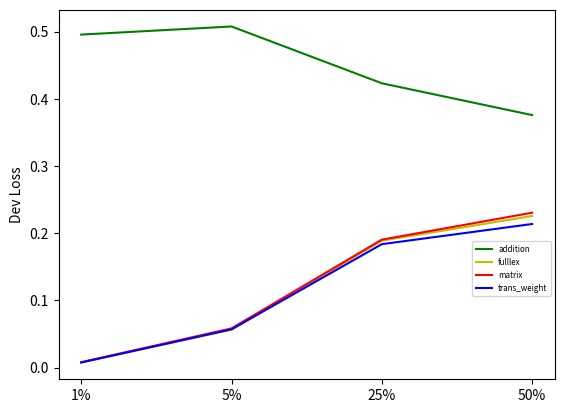

Write the Python code that produced this figure.
import matplotlib.pyplot as plt

addition = [0.49563, 0.50770, 0.42316, 0.37580]

fulllex = [0.00761, 0.05631, 0.18877, 0.22559]

matrix = [0.00791, 0.05828, 0.19035, 0.23046]

trans_weight = [0.00751, 0.05682, 0.18364, 0.21365]

plt.plot(addition, label='addition', color='g', linestyle='-')
plt.plot(fulllex, label='fulllex', color='y', linestyle='-')
plt.plot(matrix, label='matrix', color='r', linestyle='-')
plt.plot(trans_weight, label='trans_weight', color='b', linestyle='-')

plt.xticks([0, 1, 2, 3], ['1%', '5%', '25%', '50%'])
plt.ylabel('Dev Loss')
plt.legend(fontsize='xx-small', loc='right', bbox_to_anchor=(1, 0.3))
plt.show()
# plt.savefig('model.png')